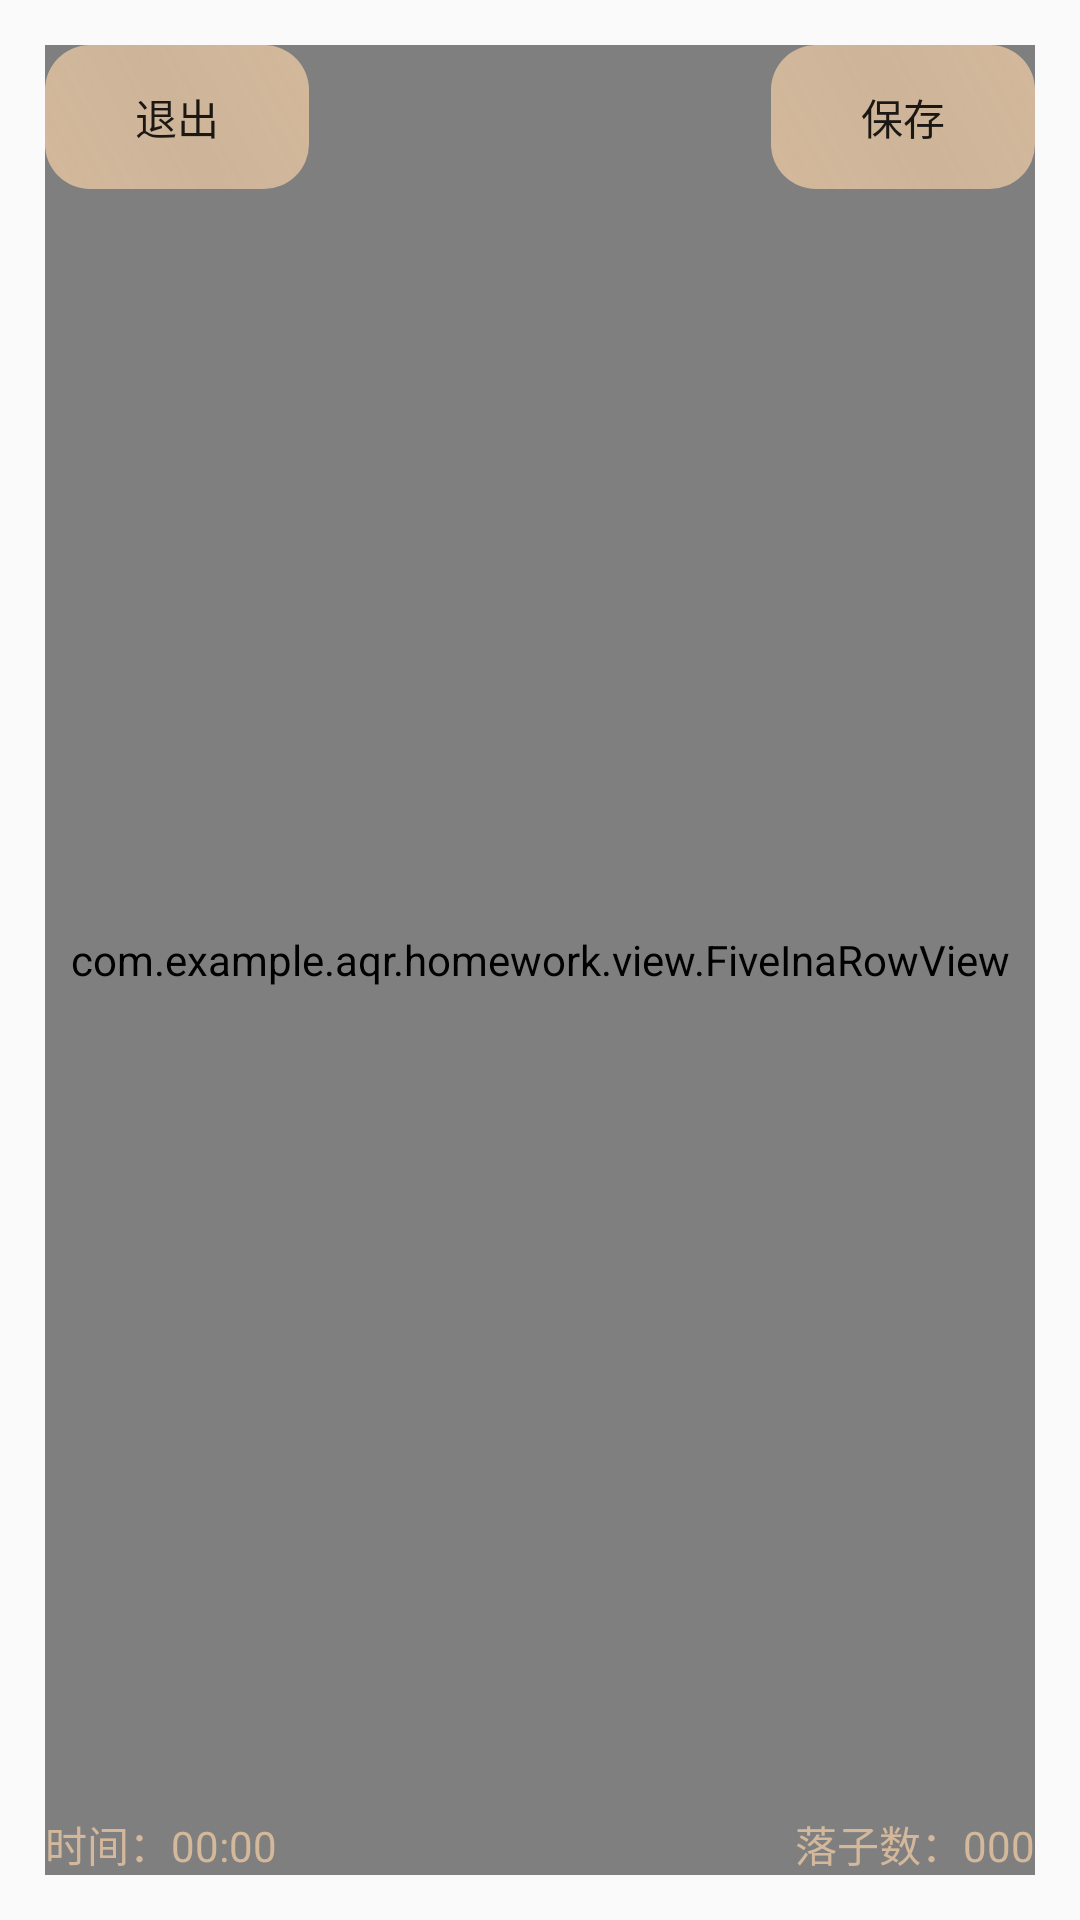

Write the Android layout XML for this screen, with the resource values it uses.
<!-- AndroidManifest.xml: application theme AppTheme -->
<!-- res/layout/ongame_main.xml -->
<?xml version="1.0" encoding="utf-8"?>
<RelativeLayout
    xmlns:android="http://schemas.android.com/apk/res/android"
    xmlns:app="http://schemas.android.com/apk/res-auto"
    xmlns:tools="http://schemas.android.com/tools"
    android:layout_width="match_parent"
    android:layout_height="match_parent"
    android:padding="15dp"
    android:background="@drawable/ic_bg"
    tools:context="com.example.aqr.homework.MainActivity">
    <Button
        android:text="退出"
        android:id="@+id/quitGame"
        android:layout_width="wrap_content"
        android:layout_height="wrap_content"
        android:layout_alignParentLeft="true"
        android:layout_alignParentTop="true"
        android:background="@drawable/button_shap"
        />
    <Button
        android:text="保存"
        android:id="@+id/save"
        android:layout_width="wrap_content"
        android:layout_height="wrap_content"
        android:layout_alignParentRight="true"
        android:layout_alignParentTop="true"
        android:background="@drawable/button_shap"
        />

    <com.example.aqr.homework.view.FiveInaRowView
        android:id="@+id/fiveinrow"
        android:layout_centerInParent="true"
        android:layout_width="match_parent"
        android:layout_height="match_parent"
    />
    <TextView
        android:text="时间：00:00"
        android:id="@+id/gameTime"
        android:layout_width="wrap_content"
        android:layout_height="wrap_content"
        android:layout_alignParentLeft="true"
        android:layout_alignParentBottom="true"
        android:textColor="@color/colorChess"

        />
    <TextView

        android:text="落子数：000"
        android:id="@+id/moveNumbers"
        android:layout_width="wrap_content"
        android:layout_height="wrap_content"
        android:layout_alignParentRight="true"
        android:layout_alignParentBottom="true"
        android:textColor="@color/colorChess"
        />

</RelativeLayout>
<!-- resources referenced by this layout -->
<resources>
  <color name="colorChess">#FFd3B89B</color>
  <!-- drawable button_shap (drawable) -->
  <?xml version="1.0" encoding="utf-8"?>
  <shape
      xmlns:android="http://schemas.android.com/apk/res/android"
      android:shape="rectangle"
      >
      <corners android:radius="15dp"/>
      <gradient
          android:angle="45"
          android:startColor="@color/colorChess"
          android:centerColor="@color/cloorChessCenter"
          android:endColor="@color/colorChess"
  
          />
  </shape>
  <style name="AppTheme" parent="android:Theme.Material.Light.NoActionBar">
          <item name="android:windowNoTitle">true</item>
          <item name="android:windowFullscreen">true</item>
          <item name="android:windowSoftInputMode">adjustPan|stateHidden</item>
  
          
      </style>
  <color name="cloorChessCenter">#EEd3B89B</color>
</resources>
